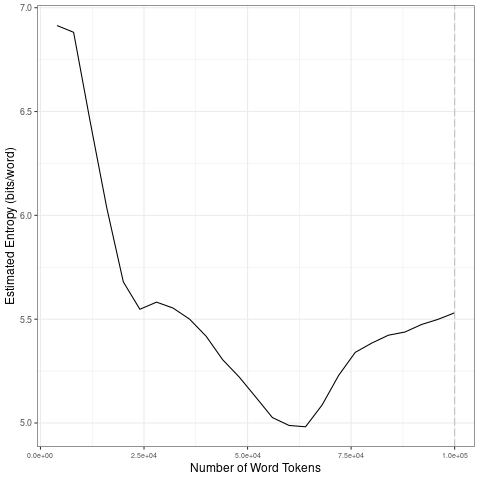

Data behind this chart, as committed beside it:
file, entropy.Corpus.Size, entropy.Entropy, sd.Corpus.Size, sd.SD
data/en_by_sentiment/0_tokens_1-gram.txt, 4000, 6.914, 20000, 0.536
data/en_by_sentiment/0_tokens_1-gram.txt, 8000, 6.882, 40000, 0.06439
data/en_by_sentiment/0_tokens_1-gram.txt, 12000, 6.452, 60000, 0.1319
data/en_by_sentiment/0_tokens_1-gram.txt, 16000, 6.037, 80000, 0.1696
data/en_by_sentiment/0_tokens_1-gram.txt, 20000, 5.68, 1e+05, 0.04407
data/en_by_sentiment/0_tokens_1-gram.txt, 24000, 5.548, 20000, 0.536
data/en_by_sentiment/0_tokens_1-gram.txt, 28000, 5.582, 40000, 0.06439
data/en_by_sentiment/0_tokens_1-gram.txt, 32000, 5.554, 60000, 0.1319
data/en_by_sentiment/0_tokens_1-gram.txt, 36000, 5.5, 80000, 0.1696
data/en_by_sentiment/0_tokens_1-gram.txt, 40000, 5.418, 1e+05, 0.04407
data/en_by_sentiment/0_tokens_1-gram.txt, 44000, 5.305, 20000, 0.536
data/en_by_sentiment/0_tokens_1-gram.txt, 48000, 5.221, 40000, 0.06439
data/en_by_sentiment/0_tokens_1-gram.txt, 52000, 5.124, 60000, 0.1319
data/en_by_sentiment/0_tokens_1-gram.txt, 56000, 5.026, 80000, 0.1696
data/en_by_sentiment/0_tokens_1-gram.txt, 60000, 4.988, 1e+05, 0.04407
data/en_by_sentiment/0_tokens_1-gram.txt, 64000, 4.982, 20000, 0.536
data/en_by_sentiment/0_tokens_1-gram.txt, 68000, 5.087, 40000, 0.06439
data/en_by_sentiment/0_tokens_1-gram.txt, 72000, 5.229, 60000, 0.1319
data/en_by_sentiment/0_tokens_1-gram.txt, 76000, 5.34, 80000, 0.1696
data/en_by_sentiment/0_tokens_1-gram.txt, 80000, 5.385, 1e+05, 0.04407
data/en_by_sentiment/0_tokens_1-gram.txt, 84000, 5.423, 20000, 0.536
data/en_by_sentiment/0_tokens_1-gram.txt, 88000, 5.438, 40000, 0.06439
data/en_by_sentiment/0_tokens_1-gram.txt, 92000, 5.474, 60000, 0.1319
data/en_by_sentiment/0_tokens_1-gram.txt, 96000, 5.499, 80000, 0.1696
data/en_by_sentiment/0_tokens_1-gram.txt, 1e+05, 5.531, 1e+05, 0.04407
